Labelled photos from "dataset", an image-classification folder in nongtiny/RPS-recognition. The possible labels are: paper, rock, scissor.

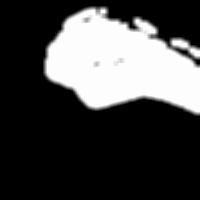
Label: rock

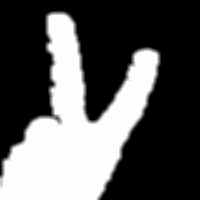
Label: scissor

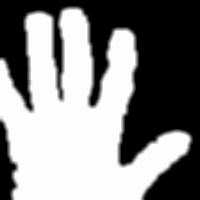
Label: paper

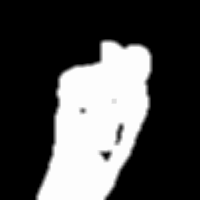
Label: rock

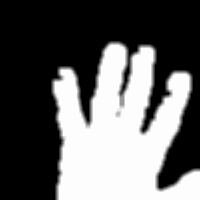
Label: paper

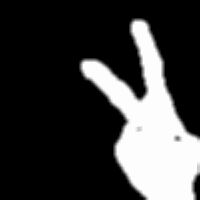
Label: scissor
